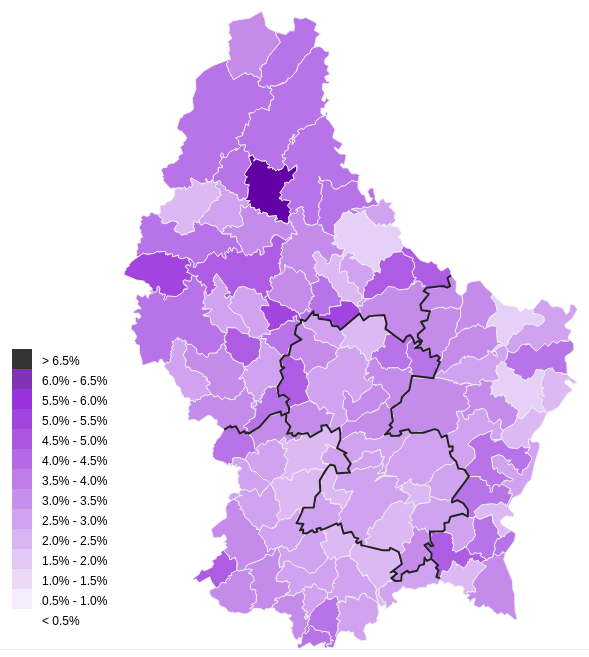
D3 v3 page, settled after 360 driven frames (6 s of simulated time); the page loaded 2 data file(s).



var legend_labels = [ "< 0.5%" , "0.5% - 1.0%" , "1.0% - 1.5%" , "1.5% - 2.0%" , "2.0% - 2.5%" , "2.5% - 3.0%", "3.0% - 3.5%", "3.5% - 4.0%", "4.0% - 4.5%", "4.5% - 5.0%", "5.0% - 5.5%", "5.5% - 6.0%", "6.0% - 6.5%", "> 6.5%"]

var color_domain = [.005, .01, .015, .02, .025, 0.03, 0.035, 0.04, 0.045, 0.05, 0.055, 0.06, 0.065]
var ext_color_domain = [0, .005, .01, .015, .02, .025, 0.03, 0.035, 0.04, 0.045, 0.05, 0.055, 0.06, 0.065]
var color_range = ["#FFFFFF", "#F3E7FB", "#E7D0F7", "#DCB9F3", "#D0A2EF", "#C58BEB", "#B973E8", "#AE5CE4", "#A245E0", "#972EDC", "#8B17D8", "#8000D5", "#6200A3"]
var color = d3.scale.threshold()
    .domain(color_domain)
    .range(color_range);

var width = 700,
    height = 650,
    centered;

var projection = d3.geo.albers()
    .center([6.8, 49.37])
    .rotate([0.75, -0.45])
    .parallels([50, 60])
    .scale(50000)
    .translate([width / 2, height / 2]);

var path = d3.geo.path()
    .projection(projection);

var tooltip = d3.select("body").append("div")   
  .attr("class", "tooltip")               
  .style("opacity", 0);

var svg = d3.select("#map").append("svg")
    .attr("width", width)
    .attr("height", height);

svg.append("rect")
    .attr("class", "background")
    .attr("width", width)
    .attr("height", height)
    .on("click", clicked);
    
var g = svg.append("g");

queue()
    .defer(d3.json, "luxembourg.json")
    .defer(d3.tsv, "results-piratepartei.tsv")
    .await(ready);

function ready(error, lux, results) {
  var rateById = {};
  var nameById = {};
  
  results.forEach(function(d) { 
    rateById[d.id] = +d.rate;
    nameById[d.id] = d.commune_name;
  });
  
  g.append("g")
    .attr("id", "communes")
    .selectAll(".commune")
    .data(topojson.feature(lux, lux.objects.communes).features)
    .enter().append("path")
    .attr("class", function(d) { return "commune " + d.id + " " + d.properties.commune; })
    .attr("d", path)
    .style("fill", function(d) { return color(rateById[d.id]); })
    .on("click", clicked)
    .on("mouseover", function(d) {
      d3.select(this).transition().duration(300).style("opacity", 1);
      tooltip.transition().duration(300)
      .style("opacity", 1)
      tooltip.text(nameById[d.id] + ": " + (rateById[d.id]*100).toFixed(2) + "%")
      .style("left", (d3.event.pageX) + "px")
      .style("top", (d3.event.pageY -30) + "px");
    })
    .on("mouseout", function() {
      d3.select(this)
      .transition().duration(300)
      .style("opacity", 0.8);
      tooltip.transition().duration(300)
      .style("opacity", 0);
    });
    
    g.append("path")
      .datum(topojson.mesh(lux, lux.objects.circonscriptions, function(a, b) { return a !== b; }))
      .attr("class", "circonscriptions")
      .attr("d", path);
};



function clicked(d) {
  var x, y, k;

  if (d && centered !== d) {
    var centroid = path.centroid(d);
    x = centroid[0];
    y = centroid[1];
    k = 4;
    centered = d;
  } else {
    x = width / 2;
    y = height / 2;
    k = 1;
    centered = null;
  }

  g.selectAll("path")
      .classed("active", centered && function(d) { return d === centered; });

  g.transition()
      .duration(750)
      .attr("transform", "translate(" + width / 2 + "," + height / 2 + ")scale(" + k + ")translate(" + -x + "," + -y + ")")
      .style("stroke-width", 1.5 / k + "px");
}

//Adding legend for our Choropleth

var legend = svg.selectAll("g.legend")
.data(ext_color_domain)
.enter().append("g")
.attr("class", "legend");

var ls_w = 20, ls_h = 20;

legend.append("rect")
.attr("x", 20)
.attr("y", function(d, i){ return height - (i*ls_h) - 2*ls_h;})
.attr("width", ls_w)
.attr("height", ls_h)
.style("fill", function(d, i) { return color(d); })
.style("opacity", 0.8);

legend.append("text")
.attr("x", 50)
.attr("y", function(d, i){ return height - (i*ls_h) - ls_h - 4;})
.text(function(d, i){ return legend_labels[i]; });



### data: luxembourg.json
{
 "type": "Topology",
 "objects": {
  "communes": {
   "type": "GeometryCollection",
   "geometries": [
    "{... 4 keys}",
    "{... 4 keys}",
    "{... 4 keys}",
    "{... 4 keys}",
    "{... 4 keys}",
    "{... 4 keys}",
    "{... 4 keys}",
    "{... 4 keys}",
    "... 98 more items"
   ]
  },
  "circonscriptions": {
   "name": "circonscriptions",
   "type": "GeometryCollection",
   "geometries": [
    "{... 3 keys}",
    "{... 3 keys}",
    "{... 3 keys}",
    "{... 3 keys}"
   ]
  }
 },
 "arcs": [
  [
   [
    4101,
    2251
   ],
   [
    204,
    -27
   ],
   [
    27,
    -30
   ],
   [
    -27,
    -16
   ]
  ],
  [
   [
    4305,
    2178
   ],
   [
    54,
    -33
   ],
   [
    -18,
    -32
   ]
  ],
  [
   [
    4341,
    2113
   ],
   [
    -33,
    1
   ],
   [
    3,
    -22
   ],
   [
    -49,
    -8
   ]
  ],
  [
   [
    4262,
    2084
   ],
   [
    12,
    -55
   ],
   [
    28,
    -20
   ]
  ],
  [
   [
    4302,
    2009
   ],
   [
    -99,
    -75
   ],
   [
    -354,
    -78
   ],
   [
    -24,
    0
   ]
  ],
  [
   [
    3825,
    1856
   ],
   [
    15,
    16
   ],
   [
    -15,
    17
   ],
   [
    -95,
    -14
   ]
  ],
  [
   [
    3730,
    1875
   ],
   [
    17,
    -43
   ]
  ],
  [
   [
    3747,
    1832
   ],
   [
    -53,
    -9
   ],
   [
    -58,
    40
   ]
  ],
  "... 1,836 more items"
 ],
 "transform": {
  "scale": [
   7.952695748225015e-05,
   7.349873006915732e-05
  ],
  "translate": [
   5.736,
   49.45
  ]
 }
}

### data: results-piratepartei.tsv
id	commune_name	rate
1	Beaufort	0.02572
2	Bech	0.02358
3	Beckerich	0.02622
4	Berdorf	0.02886
5	Bertrange	0.02244
6	Bettembourg	0.02172
7	Bettendorf	0.0385
8	Betzdorf	0.0232
9	Bissen	0.02782
10	Biwer	0.02705
11	Boevange-sur-Attert	0.03922
12	Boulaide	0.04282
13	Bourscheid	0.02882
14	Bous	0.03289
15	Clervaux	0.03364
16	Colmar-Berg	0.02358
17	Consdorf	0.02507
18	Contern	0.02399
19	Dalheim	0.0375
20	Diekirch	0.02291
21	Differdange	0.02502
22	Dippach	0.02421
23	Dudelange	0.02263
24	Echternach	0.01461
25	Ell	0.02234
26	Erpeldange	0.01952
27	Esch-sur-Alzette	0.02662
28	Esch-sur-Sûre	0.03527
29	Eschweiler	0.03376
30	Ettelbruck	0.03177
31	Feulen	0.02559
32	Fischbach	0.02571
33	Flaxweiler	0.03062
34	Frisange	0.02351
35	Garnich	0.02031
36	Goesdorf	0.02578
37	Grevenmacher	0.01916
38	Grosbous	0.02478
39	Heffingen	0.03358
40	Hesperange	0.01972
41	Hobscheid	0.03187
42	Junglinster	0.02943
43	Kayl	0.03285
44	Kehlen	0.0193
45	Kiischpelt	0.06099
46	Koerich	0.02209
47	Kopstal	0.02147
48	Käerjeng	0.02547
49	Lac de la Haute-Sûre	0.03481
50	Larochette	0.03303
51	Lenningen	0.03146
52	Leudelange	0.01791
53	Lintgen	0.02945
54	Lorentzweiler	0.0272
55	Luxembourg	0.02318
56	Mamer	0.01796
57	Manternach	0.01304
58	Mersch	0.02355
59	Mertert	0.01622
60	Mertzig	0.04091
... 46 more rows